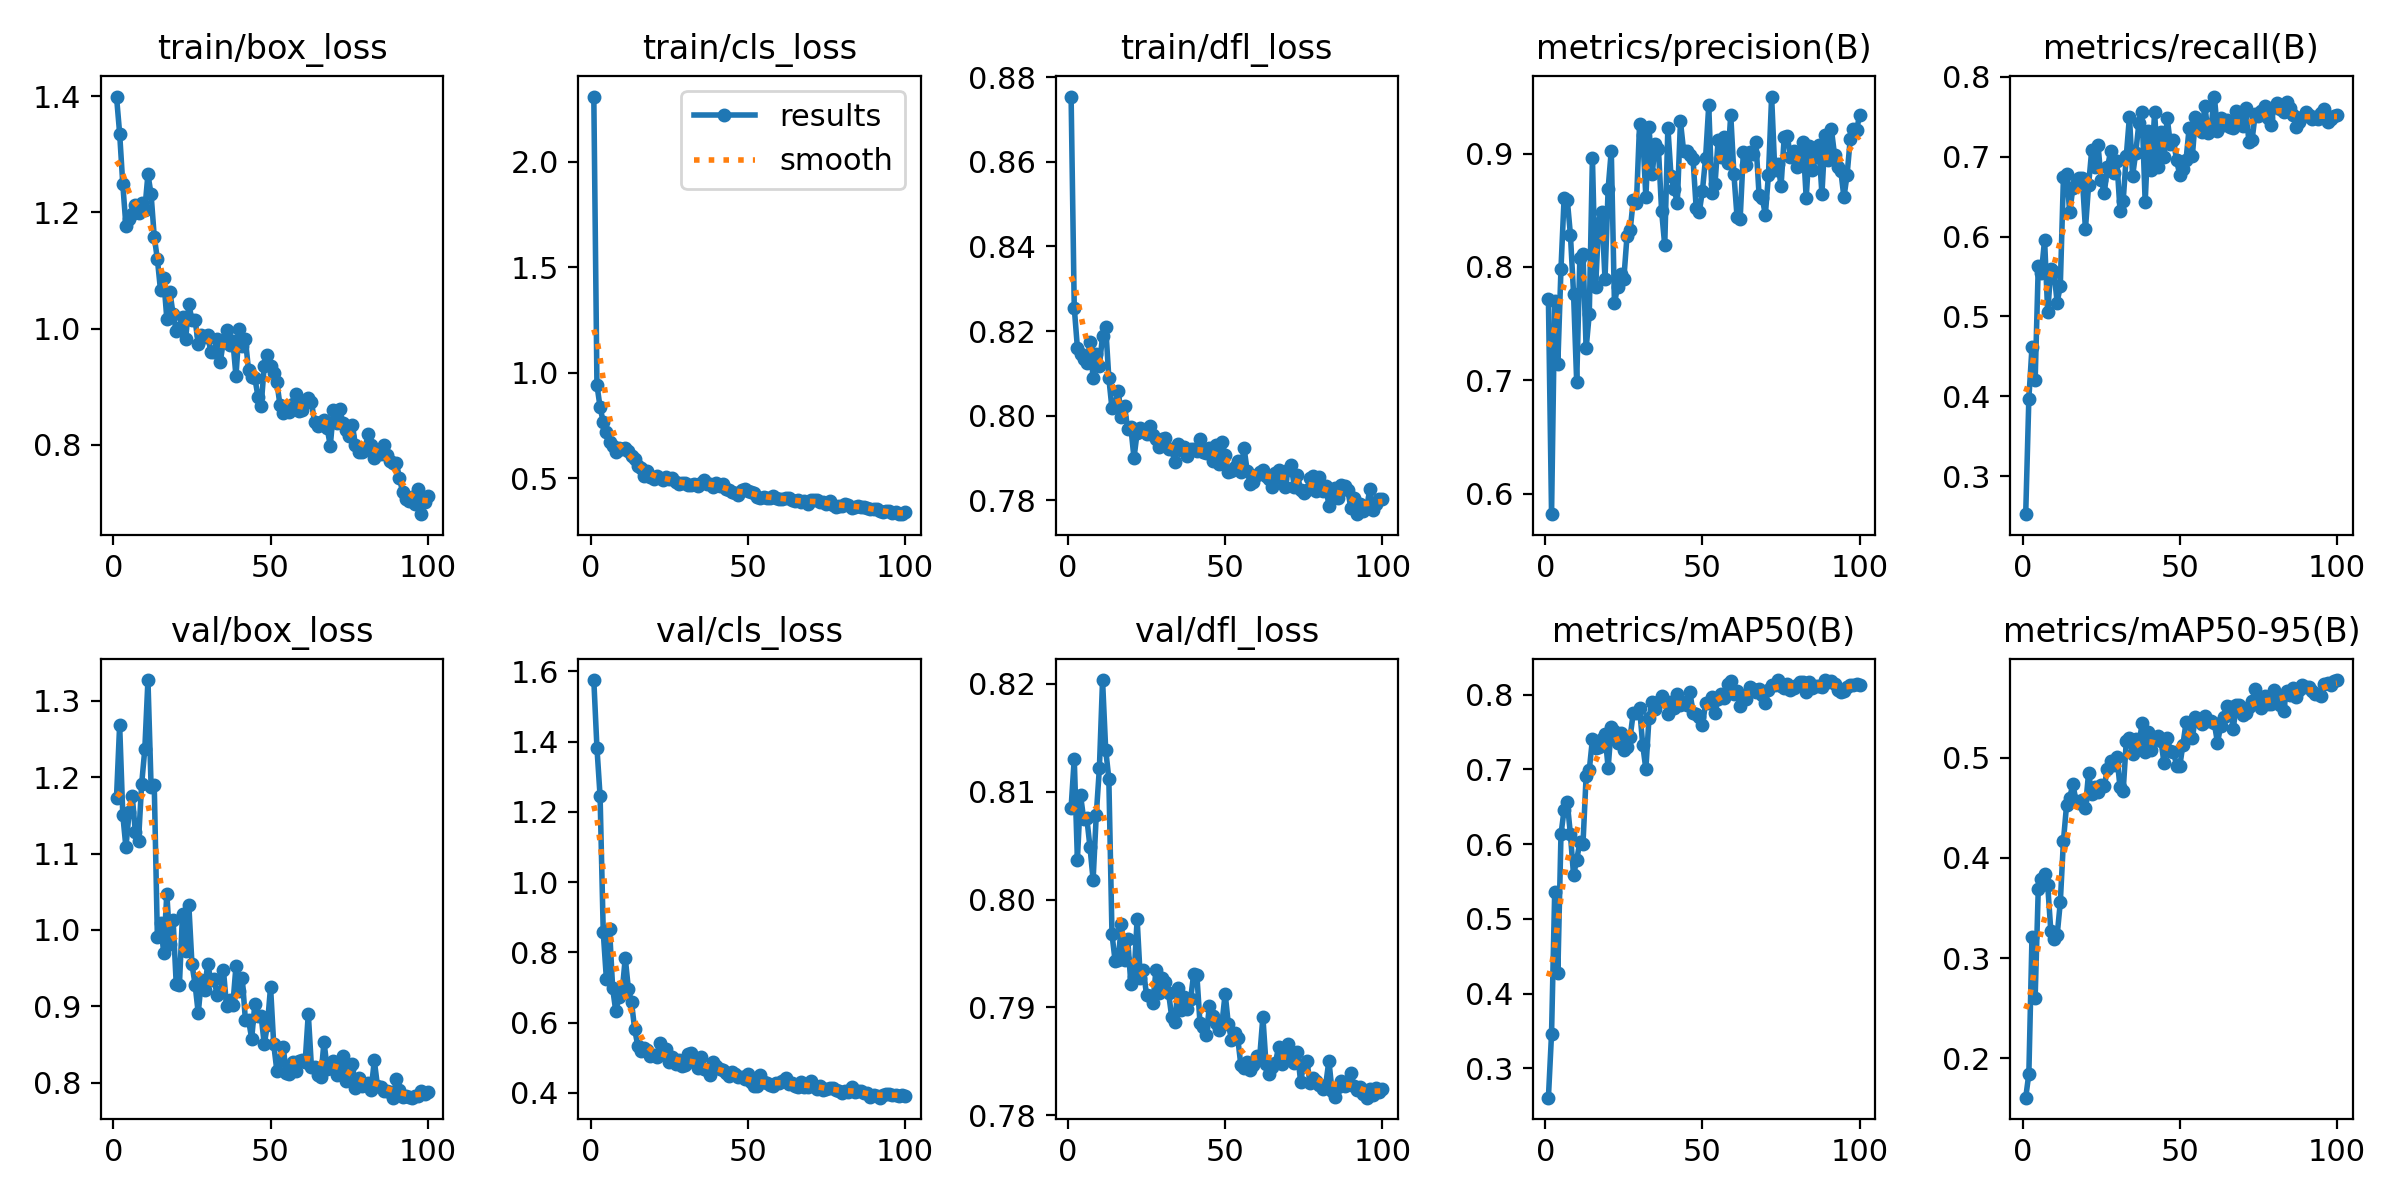

Source data for this figure (header and first rows):
epoch, train/box_loss, train/cls_loss, train/dfl_loss, metrics/precision(B), metrics/recall(B), metrics/mAP50(B), metrics/mAP50-95(B), val/box_loss, val/cls_loss, val/dfl_loss, lr/pg0, lr/pg1, lr/pg2
1, 1.399, 2.308, 0.8754, 0.7721, 0.2525, 0.2606, 0.1605, 1.173, 1.576, 0.8085, 0.0001875, 0.0001875, 0.0001875
2, 1.336, 0.942, 0.8256, 0.582, 0.3972, 0.3464, 0.1844, 1.268, 1.383, 0.8131, 0.0003837, 0.0003837, 0.0003837
3, 1.249, 0.8378, 0.8161, 0.7701, 0.4616, 0.5359, 0.3212, 1.151, 1.244, 0.8037, 0.0005759, 0.0005759, 0.0005759
4, 1.177, 0.7663, 0.8146, 0.7146, 0.42, 0.4271, 0.2605, 1.108, 0.858, 0.8097, 0.0007641, 0.0007641, 0.0007641
5, 1.189, 0.7223, 0.8134, 0.7986, 0.5637, 0.6131, 0.3694, 1.154, 0.7247, 0.8075, 0.0009484, 0.0009484, 0.0009484
6, 1.198, 0.6743, 0.8124, 0.8612, 0.5548, 0.6462, 0.3785, 1.176, 0.8676, 0.8075, 0.001129, 0.001129, 0.001129
7, 1.212, 0.655, 0.8173, 0.8593, 0.5959, 0.6557, 0.3843, 1.128, 0.6973, 0.8049, 0.001176, 0.001176, 0.001176
8, 1.199, 0.6274, 0.8089, 0.8286, 0.5056, 0.6132, 0.3726, 1.117, 0.6321, 0.8018, 0.001163, 0.001163, 0.001163
9, 1.217, 0.6425, 0.8146, 0.7766, 0.5599, 0.5584, 0.3266, 1.191, 0.6717, 0.8078, 0.001151, 0.001151, 0.001151
10, 1.205, 0.641, 0.8119, 0.6982, 0.5558, 0.5785, 0.319, 1.236, 0.6849, 0.8122, 0.001139, 0.001139, 0.001139
11, 1.266, 0.6465, 0.8189, 0.8077, 0.5174, 0.6029, 0.3227, 1.327, 0.7846, 0.8204, 0.001126, 0.001126, 0.001126
12, 1.231, 0.6287, 0.821, 0.8115, 0.5381, 0.6004, 0.3555, 1.188, 0.6957, 0.8139, 0.001114, 0.001114, 0.001114
13, 1.159, 0.608, 0.8089, 0.7283, 0.6739, 0.6915, 0.417, 1.19, 0.6577, 0.8112, 0.001102, 0.001102, 0.001102
14, 1.12, 0.5937, 0.8017, 0.7586, 0.6788, 0.699, 0.4529, 0.9906, 0.5809, 0.7968, 0.001089, 0.001089, 0.001089
15, 1.066, 0.5585, 0.8028, 0.8965, 0.6303, 0.7403, 0.4603, 1.01, 0.5335, 0.7943, 0.001077, 0.001077, 0.001077
16, 1.087, 0.5491, 0.8058, 0.7819, 0.661, 0.7284, 0.4734, 0.9705, 0.5191, 0.7944, 0.001064, 0.001064, 0.001064
17, 1.017, 0.5127, 0.7998, 0.8389, 0.6662, 0.7295, 0.4573, 1.048, 0.5285, 0.7977, 0.001052, 0.001052, 0.001052
18, 1.063, 0.5356, 0.8022, 0.8482, 0.6732, 0.74, 0.4553, 0.9814, 0.5221, 0.7944, 0.00104, 0.00104, 0.00104
19, 1.024, 0.5085, 0.7969, 0.7891, 0.6737, 0.7472, 0.4584, 1.014, 0.5041, 0.7964, 0.001027, 0.001027, 0.001027
20, 0.996, 0.4961, 0.7973, 0.8692, 0.6094, 0.7018, 0.4503, 0.9288, 0.5071, 0.7922, 0.001015, 0.001015, 0.001015
21, 1.001, 0.5129, 0.79, 0.9025, 0.6642, 0.7565, 0.485, 0.9274, 0.5023, 0.7928, 0.001002, 0.001002, 0.001002
22, 1.019, 0.5028, 0.796, 0.7682, 0.7084, 0.7508, 0.4641, 1.021, 0.5417, 0.7982, 0.0009901, 0.0009901, 0.0009901
23, 0.9824, 0.4933, 0.7971, 0.7821, 0.6865, 0.7352, 0.4712, 0.9727, 0.5098, 0.7927, 0.0009778, 0.0009778, 0.0009778
24, 1.042, 0.507, 0.7967, 0.7935, 0.7146, 0.7491, 0.4657, 1.033, 0.5248, 0.7935, 0.0009654, 0.0009654, 0.0009654
25, 1.015, 0.4992, 0.7956, 0.7898, 0.6707, 0.7258, 0.4729, 0.9554, 0.4868, 0.7911, 0.000953, 0.000953, 0.000953
26, 1.015, 0.5039, 0.7976, 0.8272, 0.6549, 0.7297, 0.472, 0.9284, 0.5019, 0.7911, 0.0009406, 0.0009406, 0.0009406
27, 0.9731, 0.4823, 0.7953, 0.8323, 0.6865, 0.7434, 0.4888, 0.8912, 0.4811, 0.7904, 0.0009283, 0.0009283, 0.0009283
28, 0.9898, 0.4754, 0.7945, 0.8591, 0.7065, 0.776, 0.4971, 0.9348, 0.4928, 0.7935, 0.0009159, 0.0009159, 0.0009159
29, 0.9863, 0.4787, 0.7927, 0.8564, 0.6794, 0.7761, 0.4933, 0.9218, 0.4751, 0.7913, 0.0009035, 0.0009035, 0.0009035
30, 0.9894, 0.4778, 0.7945, 0.926, 0.6947, 0.7821, 0.5013, 0.9551, 0.4788, 0.7927, 0.0008911, 0.0008911, 0.0008911
31, 0.9596, 0.4705, 0.7947, 0.9165, 0.6325, 0.7327, 0.4707, 0.935, 0.5094, 0.7924, 0.0008787, 0.0008787, 0.0008787
32, 0.9602, 0.4686, 0.792, 0.8616, 0.6446, 0.7003, 0.4669, 0.9364, 0.5139, 0.7913, 0.0008664, 0.0008664, 0.0008664
33, 0.9821, 0.4715, 0.7921, 0.9234, 0.7013, 0.7694, 0.517, 0.9149, 0.4867, 0.7891, 0.000854, 0.000854, 0.000854
34, 0.9423, 0.465, 0.7891, 0.8819, 0.7501, 0.7904, 0.5202, 0.9187, 0.4715, 0.7886, 0.0008416, 0.0008416, 0.0008416
35, 0.9788, 0.4803, 0.7934, 0.9088, 0.6757, 0.7809, 0.5036, 0.9482, 0.5028, 0.7918, 0.0008293, 0.0008293, 0.0008293
36, 0.9968, 0.4944, 0.792, 0.9042, 0.7051, 0.7909, 0.5186, 0.9007, 0.4692, 0.7897, 0.0008169, 0.0008169, 0.0008169
37, 0.9715, 0.4733, 0.7927, 0.8497, 0.7418, 0.7979, 0.5118, 0.9091, 0.4639, 0.791, 0.0008045, 0.0008045, 0.0008045
38, 0.9794, 0.4757, 0.7904, 0.819, 0.7563, 0.792, 0.5346, 0.9019, 0.4522, 0.7898, 0.0007921, 0.0007921, 0.0007921
39, 0.9183, 0.4584, 0.7921, 0.9229, 0.6426, 0.7737, 0.5056, 0.9528, 0.4879, 0.7907, 0.0007797, 0.0007797, 0.0007797
40, 0.9989, 0.4787, 0.7921, 0.8801, 0.7317, 0.7909, 0.5261, 0.9197, 0.4768, 0.7931, 0.0007674, 0.0007674, 0.0007674
41, 0.9695, 0.4636, 0.7917, 0.8688, 0.6834, 0.7816, 0.5076, 0.9374, 0.4691, 0.793, 0.000755, 0.000755, 0.000755
42, 0.9814, 0.4738, 0.7944, 0.8561, 0.7559, 0.8012, 0.5185, 0.8821, 0.4645, 0.7885, 0.0007426, 0.0007426, 0.0007426
43, 0.9284, 0.4506, 0.7914, 0.9283, 0.6874, 0.7869, 0.5221, 0.8822, 0.457, 0.7882, 0.0007302, 0.0007302, 0.0007302
44, 0.9171, 0.4438, 0.7913, 0.9025, 0.7305, 0.7904, 0.5172, 0.8579, 0.4469, 0.7874, 0.0007179, 0.0007179, 0.0007179
45, 0.9151, 0.434, 0.7924, 0.9026, 0.6996, 0.7858, 0.4948, 0.9033, 0.4607, 0.7902, 0.0007055, 0.0007055, 0.0007055
46, 0.883, 0.4297, 0.7893, 0.8986, 0.7488, 0.8042, 0.5202, 0.8873, 0.4533, 0.7892, 0.0006931, 0.0006931, 0.0006931
47, 0.8668, 0.4193, 0.793, 0.895, 0.716, 0.7756, 0.5068, 0.8875, 0.4454, 0.7885, 0.0006808, 0.0006808, 0.0006808
48, 0.9362, 0.4462, 0.7885, 0.8522, 0.7208, 0.7745, 0.5059, 0.8506, 0.4438, 0.788, 0.0006684, 0.0006684, 0.0006684
49, 0.9543, 0.449, 0.7937, 0.8486, 0.6952, 0.7702, 0.4921, 0.8759, 0.4389, 0.7886, 0.000656, 0.000656, 0.000656
50, 0.9359, 0.4415, 0.7907, 0.8674, 0.6772, 0.7594, 0.4917, 0.9255, 0.4523, 0.7913, 0.0006436, 0.0006436, 0.0006436
51, 0.9234, 0.4337, 0.7866, 0.8964, 0.685, 0.7885, 0.5129, 0.8507, 0.4301, 0.7885, 0.0006312, 0.0006312, 0.0006312
52, 0.9083, 0.4316, 0.7871, 0.9424, 0.696, 0.789, 0.5353, 0.8162, 0.4188, 0.787, 0.0006189, 0.0006189, 0.0006189
53, 0.868, 0.4131, 0.788, 0.8654, 0.7364, 0.7976, 0.5348, 0.8297, 0.4207, 0.7877, 0.0006065, 0.0006065, 0.0006065
54, 0.854, 0.4089, 0.7892, 0.8734, 0.7002, 0.776, 0.5199, 0.8474, 0.4505, 0.7872, 0.0005941, 0.0005941, 0.0005941
55, 0.8578, 0.4122, 0.7868, 0.9124, 0.7494, 0.7944, 0.5406, 0.8133, 0.4299, 0.7846, 0.0005818, 0.0005818, 0.0005818
56, 0.8559, 0.4069, 0.7924, 0.8973, 0.7375, 0.8012, 0.5368, 0.812, 0.4291, 0.7844, 0.0005694, 0.0005694, 0.0005694
57, 0.8699, 0.4084, 0.787, 0.915, 0.7313, 0.7951, 0.5334, 0.8268, 0.4217, 0.7849, 0.000557, 0.000557, 0.000557
58, 0.8871, 0.4146, 0.7839, 0.8916, 0.7635, 0.8144, 0.5423, 0.816, 0.4202, 0.7842, 0.0005446, 0.0005446, 0.0005446
59, 0.8574, 0.4096, 0.7844, 0.9341, 0.729, 0.8185, 0.5364, 0.829, 0.4294, 0.7846, 0.0005322, 0.0005322, 0.0005322
60, 0.8592, 0.4029, 0.786, 0.8819, 0.7385, 0.8008, 0.537, 0.8294, 0.4293, 0.7855, 0.0005199, 0.0005199, 0.0005199
... 40 more rows
